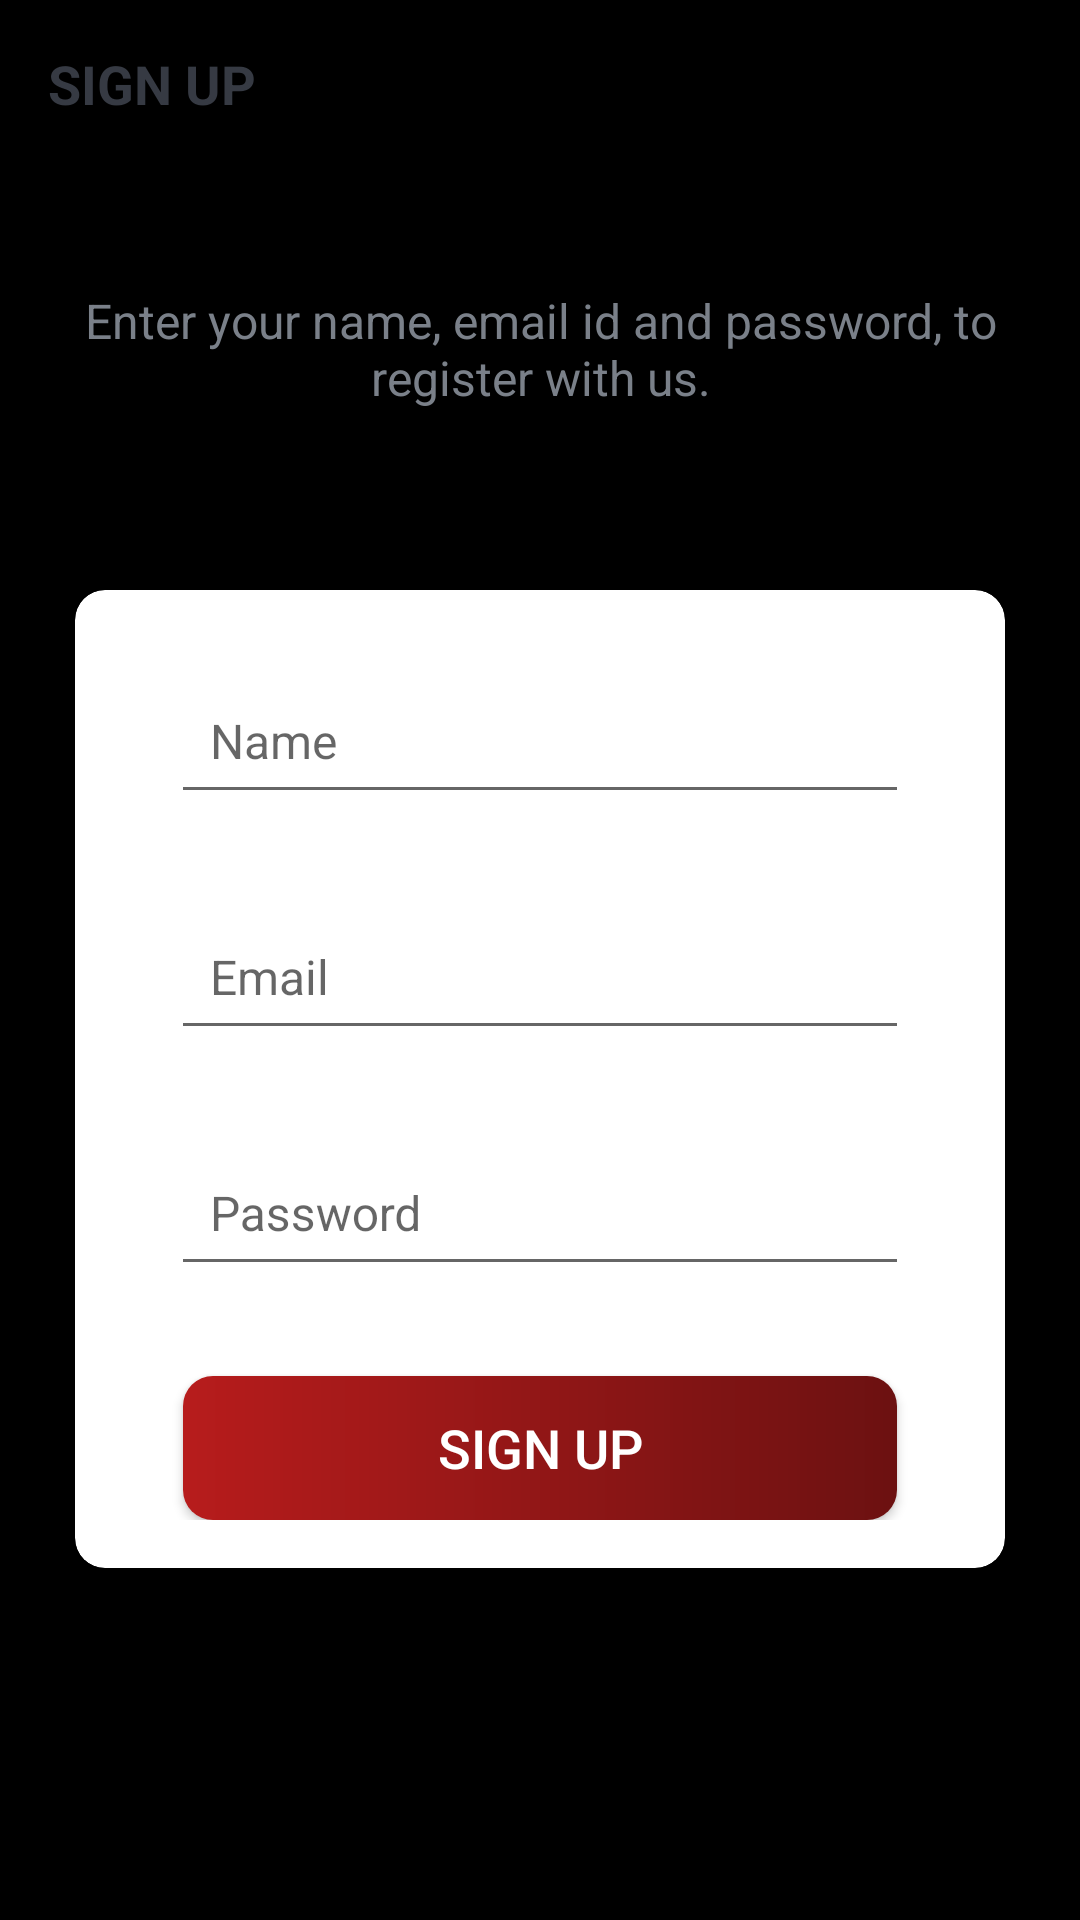

Reconstruct the res/layout file that produces this screen, plus the resources it refers to.
<!-- AndroidManifest.xml: activity theme AppTheme.NoActionBar -->
<!-- res/layout/activity_sign_up.xml -->
<?xml version="1.0" encoding="utf-8"?>
<LinearLayout xmlns:android="http://schemas.android.com/apk/res/android"
    xmlns:app="http://schemas.android.com/apk/res-auto"
    xmlns:tools="http://schemas.android.com/tools"
    android:layout_width="match_parent"
    android:layout_height="match_parent"
    android:background="@color/black"
    android:orientation="vertical"
>

    <androidx.appcompat.widget.Toolbar
        android:id="@+id/toolbar_sign_up_activity"
        android:layout_width="match_parent"
        android:layout_height="?attr/actionBarSize">

        <TextView
            android:id="@+id/tv_title"
            android:layout_width="match_parent"
            android:layout_height="match_parent"
            android:gravity="center_vertical"
            android:text="@string/sign_up"
            android:textColor="@color/primary_text_color"
            android:textSize="@dimen/toolbar_title_text_size"
            android:textStyle="bold" />

    </androidx.appcompat.widget.Toolbar>

    <LinearLayout
        android:layout_width="match_parent"
        android:layout_height="match_parent"
        android:layout_gravity="center"
        android:layout_marginTop="@dimen/authentication_screen_content_marginTop"
        android:orientation="vertical">

        <TextView
            android:layout_width="match_parent"
            android:layout_height="wrap_content"
            android:layout_marginStart="@dimen/authentication_screen_marginStartEnd"
            android:layout_marginEnd="@dimen/authentication_screen_marginStartEnd"
            android:gravity="center"
            android:text="@string/sign_up_description_text"
            android:textColor="@color/secondary_text_color"
            android:textSize="@dimen/authentication_description_text_size" />

        <androidx.cardview.widget.CardView
            android:layout_width="match_parent"
            android:layout_height="wrap_content"
            android:layout_marginStart="@dimen/authentication_screen_marginStartEnd"
            android:layout_marginTop="@dimen/authentication_screen_card_view_marginTop"
            android:layout_marginEnd="@dimen/authentication_screen_marginStartEnd"
            android:elevation="@dimen/card_view_elevation"
            app:cardCornerRadius="@dimen/card_view_corner_radius">

            <LinearLayout
                android:layout_width="match_parent"
                android:layout_height="wrap_content"
                android:orientation="vertical"
                android:padding="@dimen/card_view_layout_content_padding">

                <com.google.android.material.textfield.TextInputLayout
                    android:layout_width="match_parent"
                    android:layout_height="wrap_content"
                    android:layout_marginStart="@dimen/authentication_screen_til_marginStartEnd"
                    android:layout_marginEnd="@dimen/authentication_screen_til_marginStartEnd">

                    <androidx.appcompat.widget.AppCompatEditText
                        android:id="@+id/et_name"
                        android:layout_width="match_parent"
                        android:layout_height="wrap_content"
                        android:padding="13dp"

                        android:hint="@string/name"
                        android:inputType="textEmailAddress"
                        android:textSize="@dimen/et_text_size" />
                </com.google.android.material.textfield.TextInputLayout>

                <com.google.android.material.textfield.TextInputLayout
                    android:layout_width="match_parent"
                    android:layout_height="wrap_content"
                    android:layout_marginStart="@dimen/authentication_screen_til_marginStartEnd"
                    android:layout_marginTop="@dimen/authentication_screen_til_marginTop"
                    android:layout_marginEnd="@dimen/authentication_screen_til_marginStartEnd">

                    <androidx.appcompat.widget.AppCompatEditText
                        android:id="@+id/et_email"
                        android:layout_width="match_parent"
                        android:layout_height="wrap_content"
                        android:padding="13dp"

                        android:hint="@string/email"
                        android:inputType="textEmailAddress"
                        android:textSize="@dimen/et_text_size" />
                </com.google.android.material.textfield.TextInputLayout>

                <com.google.android.material.textfield.TextInputLayout
                    android:layout_width="match_parent"
                    android:layout_height="wrap_content"
                    android:layout_marginStart="@dimen/authentication_screen_til_marginStartEnd"
                    android:layout_marginTop="@dimen/authentication_screen_til_marginTop"
                    android:layout_marginEnd="@dimen/authentication_screen_til_marginStartEnd">

                    <androidx.appcompat.widget.AppCompatEditText
                        android:id="@+id/et_password"
                        android:layout_width="match_parent"
                        android:layout_height="wrap_content"
                        android:padding="13dp"

                        android:hint="@string/password"
                        android:inputType="textPassword"
                        android:textSize="16sp" />
                </com.google.android.material.textfield.TextInputLayout>

                <Button
                    android:id="@+id/btn_sign_up"
                    android:layout_width="match_parent"
                    android:layout_height="wrap_content"
                    android:layout_gravity="center"
                    android:layout_marginStart="@dimen/btn_marginStartEnd"
                    android:layout_marginTop="@dimen/sign_up_screen_btn_marginTop"
                    android:layout_marginEnd="@dimen/btn_marginStartEnd"
                    android:background="@drawable/shape_button_rounded"
                    android:foreground="?attr/selectableItemBackground"
                    android:gravity="center"
                    android:paddingTop="@dimen/btn_paddingTopBottom"
                    android:paddingBottom="@dimen/btn_paddingTopBottom"
                    android:text="@string/sign_up"
                    android:textColor="@android:color/white"
                    android:textSize="@dimen/btn_text_size" />
            </LinearLayout>
        </androidx.cardview.widget.CardView>
    </LinearLayout>
</LinearLayout>
<!-- resources referenced by this layout -->
<resources>
  <color name="black">#000000</color>
  <color name="primary_text_color">#363A43</color>
  <color name="secondary_text_color">#7A8089</color>
  <dimen name="authentication_description_text_size">16sp</dimen>
  <dimen name="authentication_screen_card_view_marginTop">60dp</dimen>
  <dimen name="authentication_screen_content_marginTop">40dp</dimen>
  <dimen name="authentication_screen_marginStartEnd">25dp</dimen>
  <dimen name="authentication_screen_til_marginStartEnd">16dp</dimen>
  <dimen name="authentication_screen_til_marginTop">20dp</dimen>
  <dimen name="btn_marginStartEnd">20dp</dimen>
  <dimen name="btn_paddingTopBottom">8dp</dimen>
  <dimen name="btn_text_size">18sp</dimen>
  <dimen name="card_view_corner_radius">10dp</dimen>
  <dimen name="card_view_elevation">10dp</dimen>
  <dimen name="card_view_layout_content_padding">16dp</dimen>
  <dimen name="et_text_size">16sp</dimen>
  <dimen name="sign_up_screen_btn_marginTop">30dp</dimen>
  <dimen name="toolbar_title_text_size">18sp</dimen>
  <!-- drawable shape_button_rounded (drawable) -->
  <?xml version="1.0" encoding="utf-8"?>
  <shape xmlns:android="http://schemas.android.com/apk/res/android"
      android:shape="rectangle">
  
      <gradient
          android:angle="360"
          android:endColor="@color/colorPrimaryDark"
          android:startColor="@color/colorPrimary"
          android:type="linear" />
  
      <corners android:radius="10dp" />
  </shape>
  <string name="email">Email</string>
  <string name="name">Name</string>
  <string name="password">Password</string>
  <string name="sign_up">SIGN UP</string>
  <string name="sign_up_description_text">Enter your name, email id and password, to register with us.</string>
  <style name="AppTheme.NoActionBar">
          <item name="windowActionBar">false</item>
          <item name="windowNoTitle">true</item>
      </style>
  <color name="colorPrimaryDark">#6C1111</color>
  <color name="colorPrimary">#B71C1C</color>
</resources>
